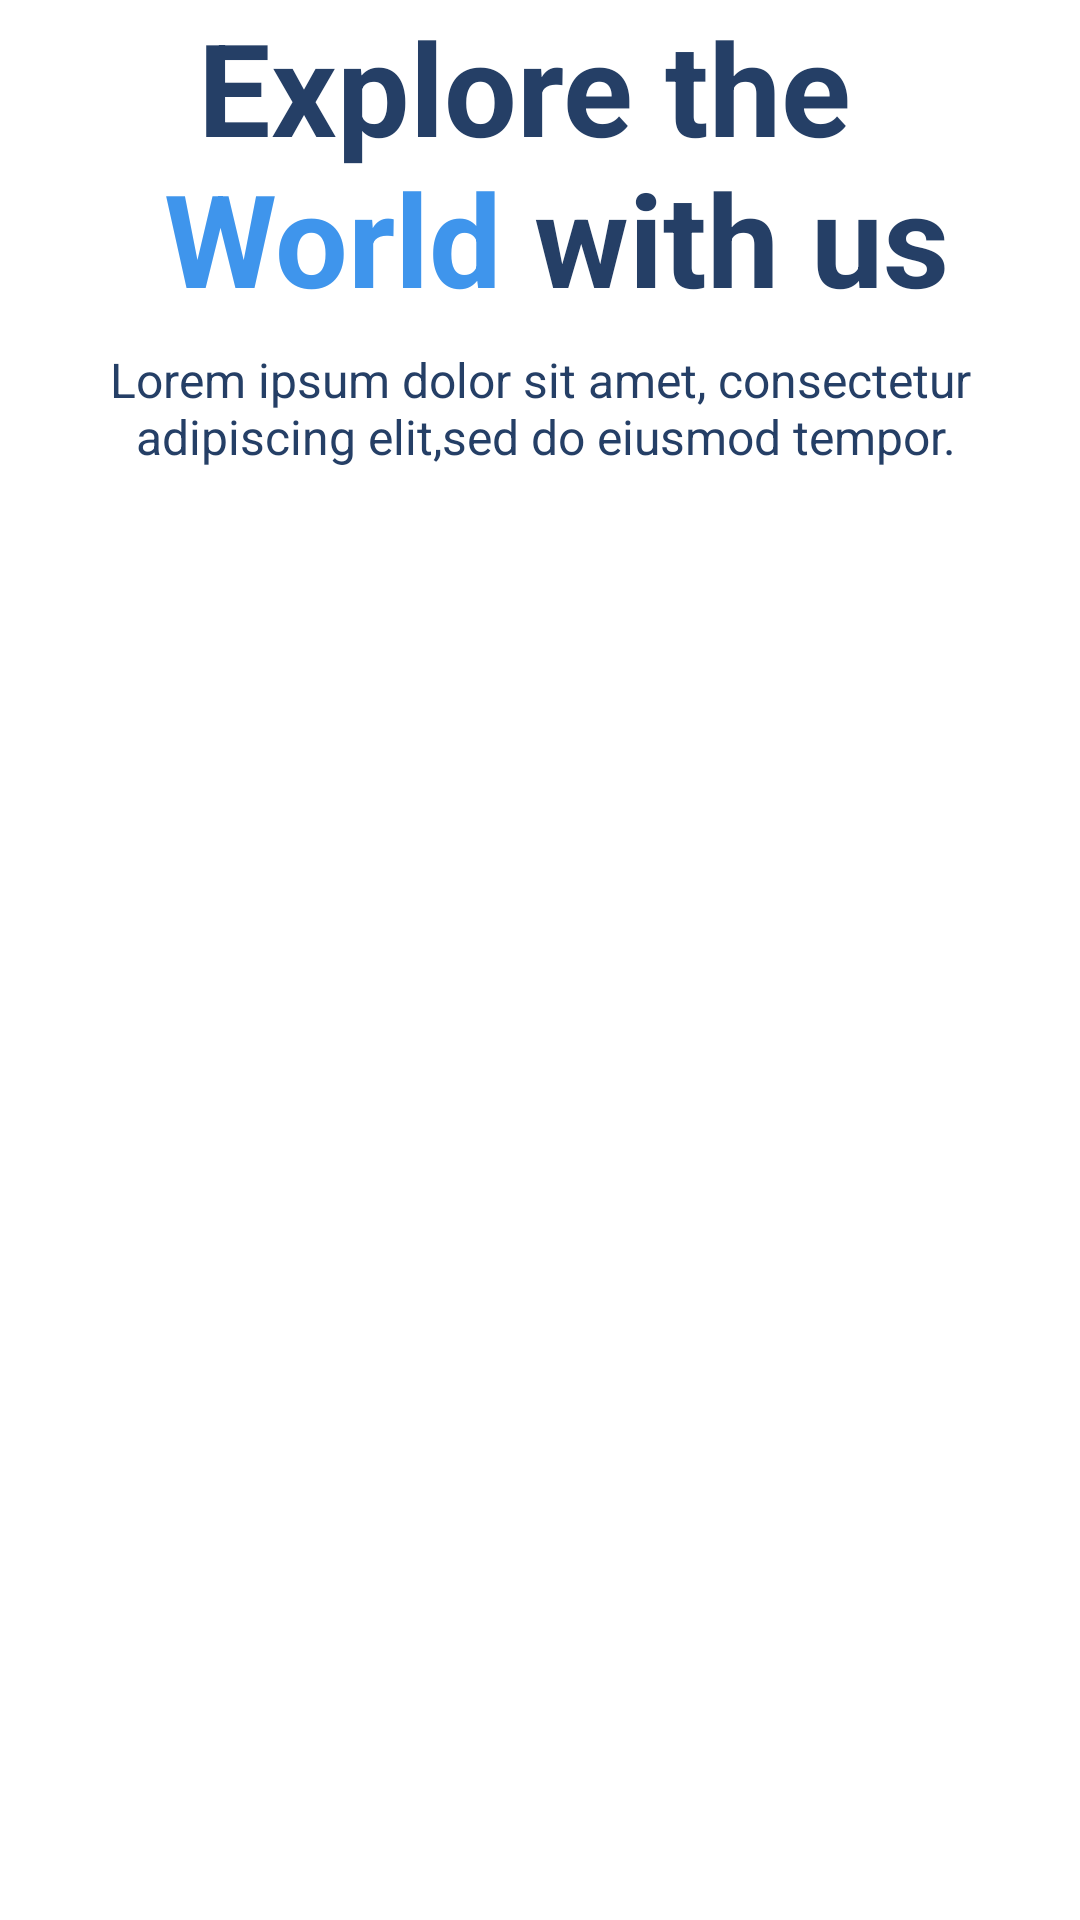

Produce the Android XML layout that renders to this screen, including the resource entries it uses.
<!-- AndroidManifest.xml: application theme Theme.TravelApp -->
<!-- res/layout/activity_intro.xml -->
<?xml version="1.0" encoding="utf-8"?>
<androidx.constraintlayout.widget.ConstraintLayout xmlns:android="http://schemas.android.com/apk/res/android"
    xmlns:app="http://schemas.android.com/apk/res-auto"
    xmlns:tools="http://schemas.android.com/tools"
    android:id="@+id/main"
    android:layout_width="match_parent"
    android:background="@color/white"
    android:layout_height="match_parent"
    tools:context=".Activity.IntroActivity">

    <ScrollView
        android:layout_width="match_parent"
        android:layout_height="match_parent">

        <LinearLayout
            android:layout_width="match_parent"
            android:layout_height="wrap_content"
            android:orientation="vertical" >

            <ImageView
                android:id="@+id/introBtn"
                android:layout_width="match_parent"
                android:layout_height="wrap_content"
                android:scaleType="centerCrop"
                app:srcCompat="@drawable/intro_pic" />

            <TextView
                android:id="@+id/textView"
                android:layout_width="match_parent"
                android:layout_height="wrap_content"
                android:text="@string/introTitle"
                android:textStyle="bold"
                android:textSize="43sp"
                android:textColor="@color/darkBlue"
                android:textAlignment="center"/>

            <TextView
                android:id="@+id/textView2"
                android:layout_width="match_parent"
                android:layout_height="wrap_content"
                android:text="@string/subIntro"
                android:textColor="@color/darkBlue"
                android:textAlignment="center"
                android:layout_marginTop="8dp"
                android:textSize="16sp"/>
        </LinearLayout>
    </ScrollView>
</androidx.constraintlayout.widget.ConstraintLayout>
<!-- resources referenced by this layout -->
<resources>
  <color name="darkBlue">#253f66</color>
  <color name="white">#FFFFFFFF</color>
  <string name="introTitle">Explore the <font color="#3f95ec">\n World</font> with us</string>
  <string name="subIntro">Lorem ipsum dolor sit amet, consectetur\n
          adipiscing elit,sed do eiusmod tempor.</string>
  <style name="Theme.TravelApp" parent="Base.Theme.TravelApp" />
  <style name="Base.Theme.TravelApp" parent="Theme.Material3.DayNight.NoActionBar">
          
          
      </style>
</resources>
